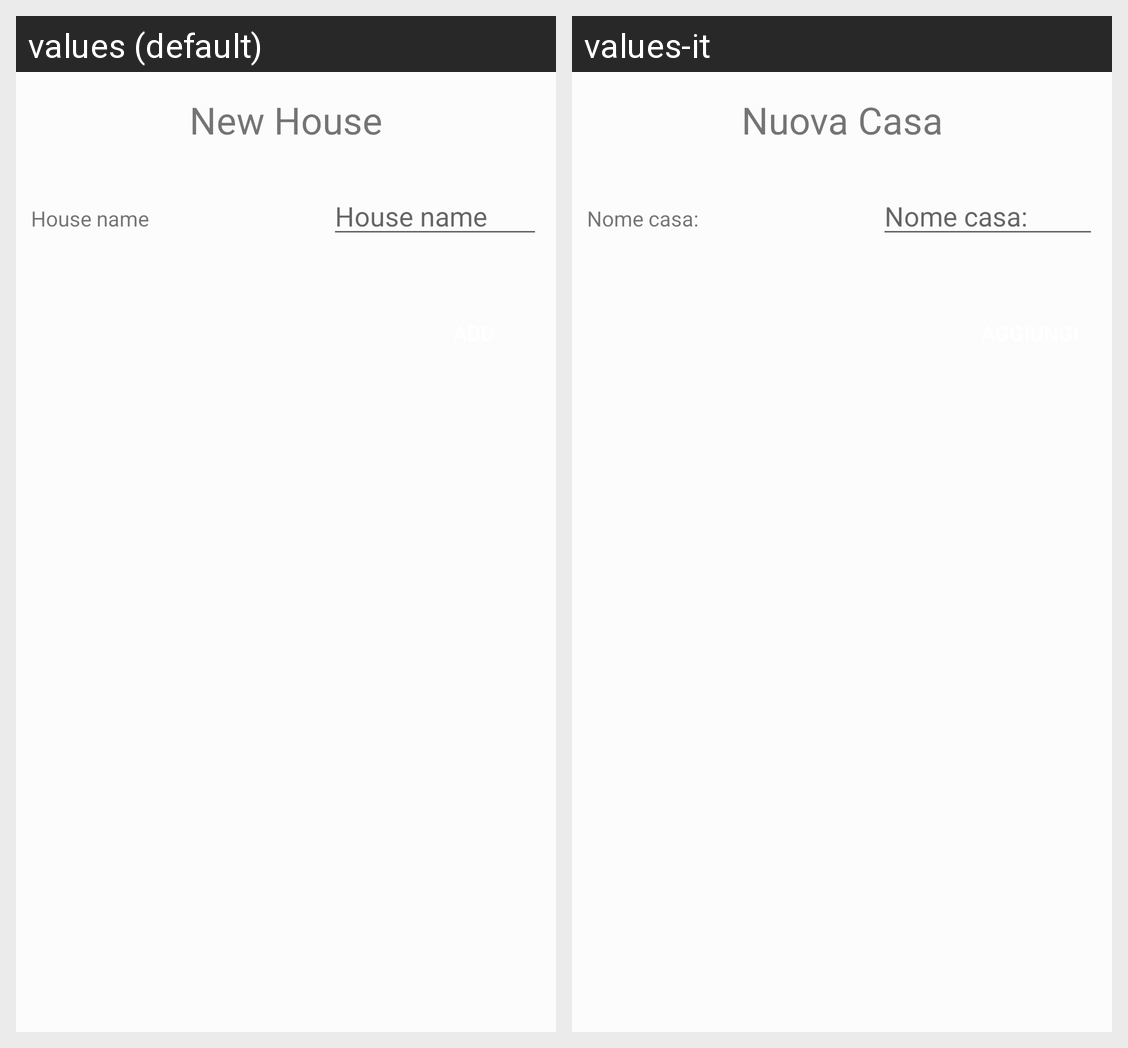

Locale-by-locale string values for the Android screen shown in this grid:
Android screen res/layout/add_casa_fragment.xml rendered under 2 locales, left to right: values (default), values-it. Device: Nexus 5 (rendered at 1080×1920; each locale shown at half size, 540×960, under a caption strip naming it); theme AppTheme.
Strings drawn on this screen, with the default value and each locale's value (text and hints the layout hard-codes, and strings that could not be matched under every locale, appear in the picture but are not listed):

new_house
  values: New House
  values-it: Nuova Casa

casa
  values: House name
  values-it: Nome casa:
